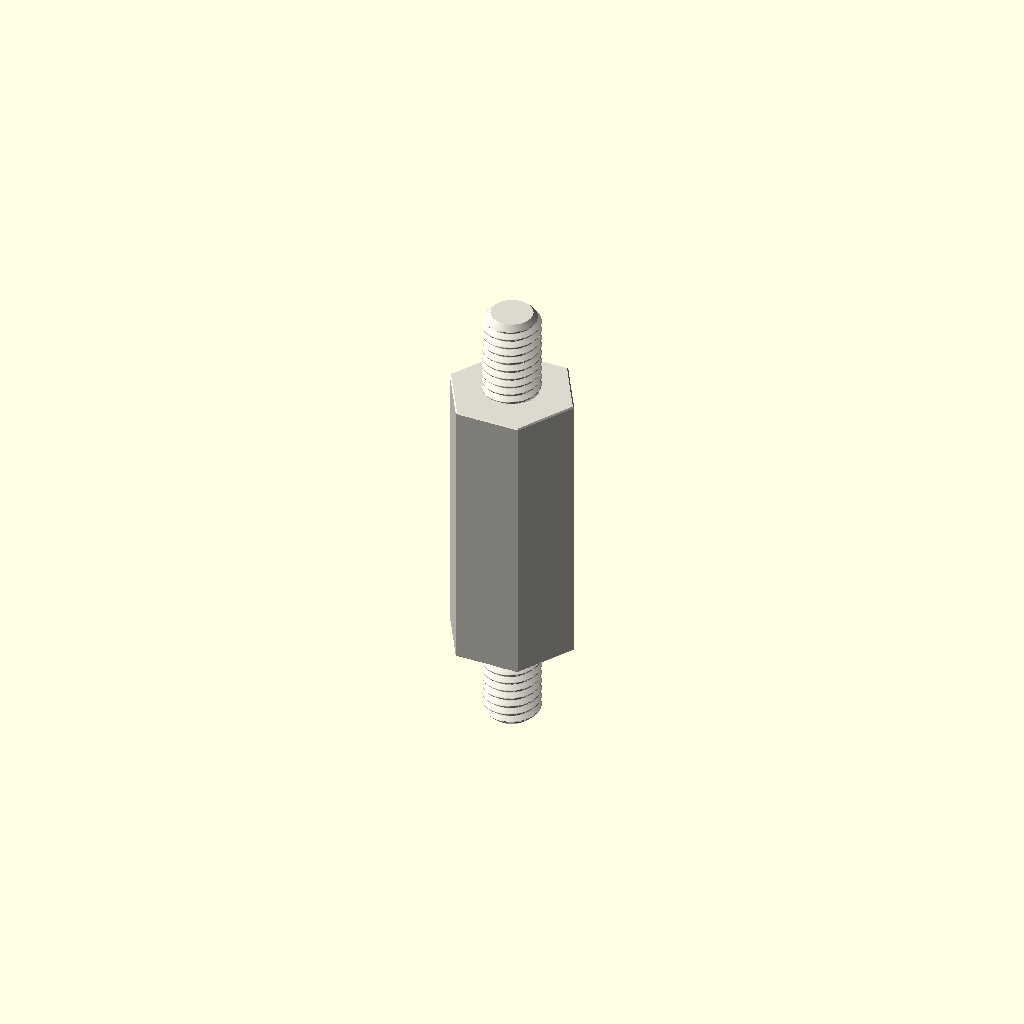
Cell 1: the model at its default parameters.
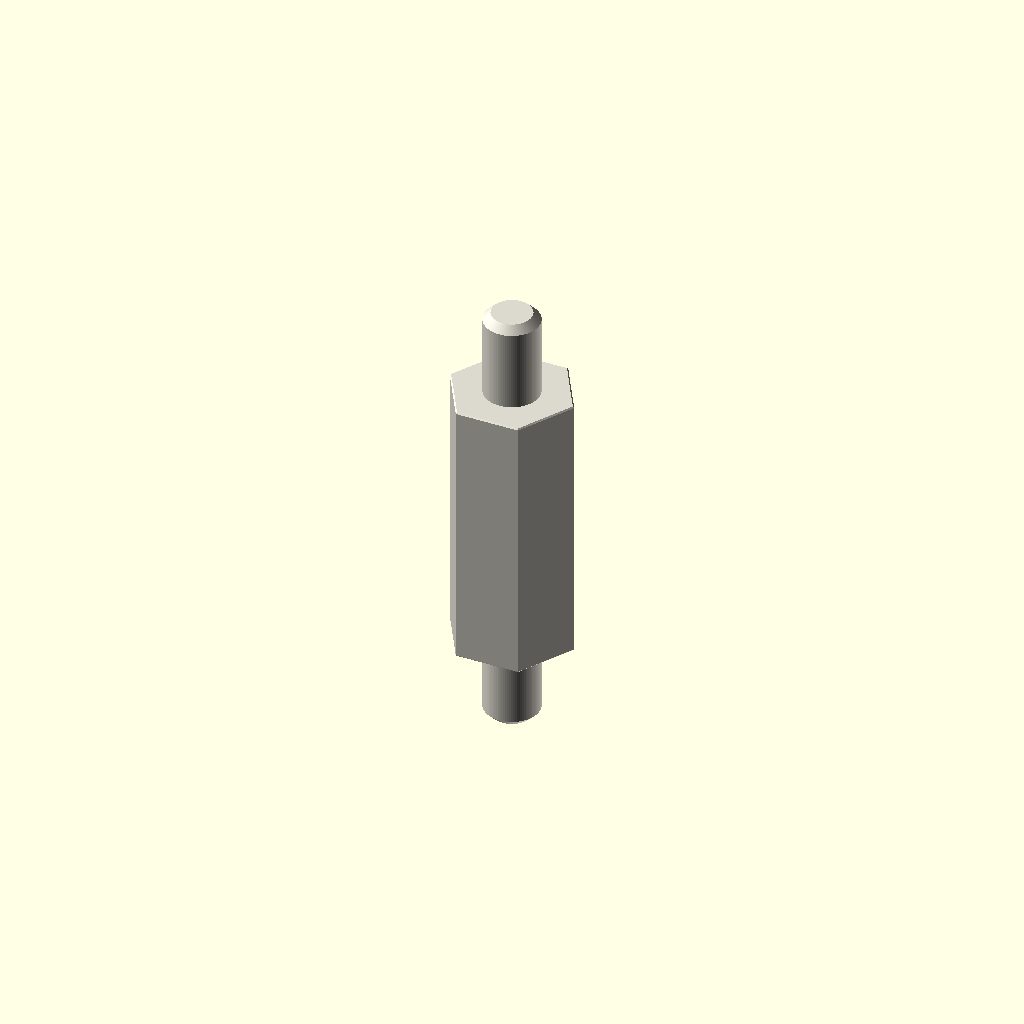
Cell 2: the same model with variant = "display".
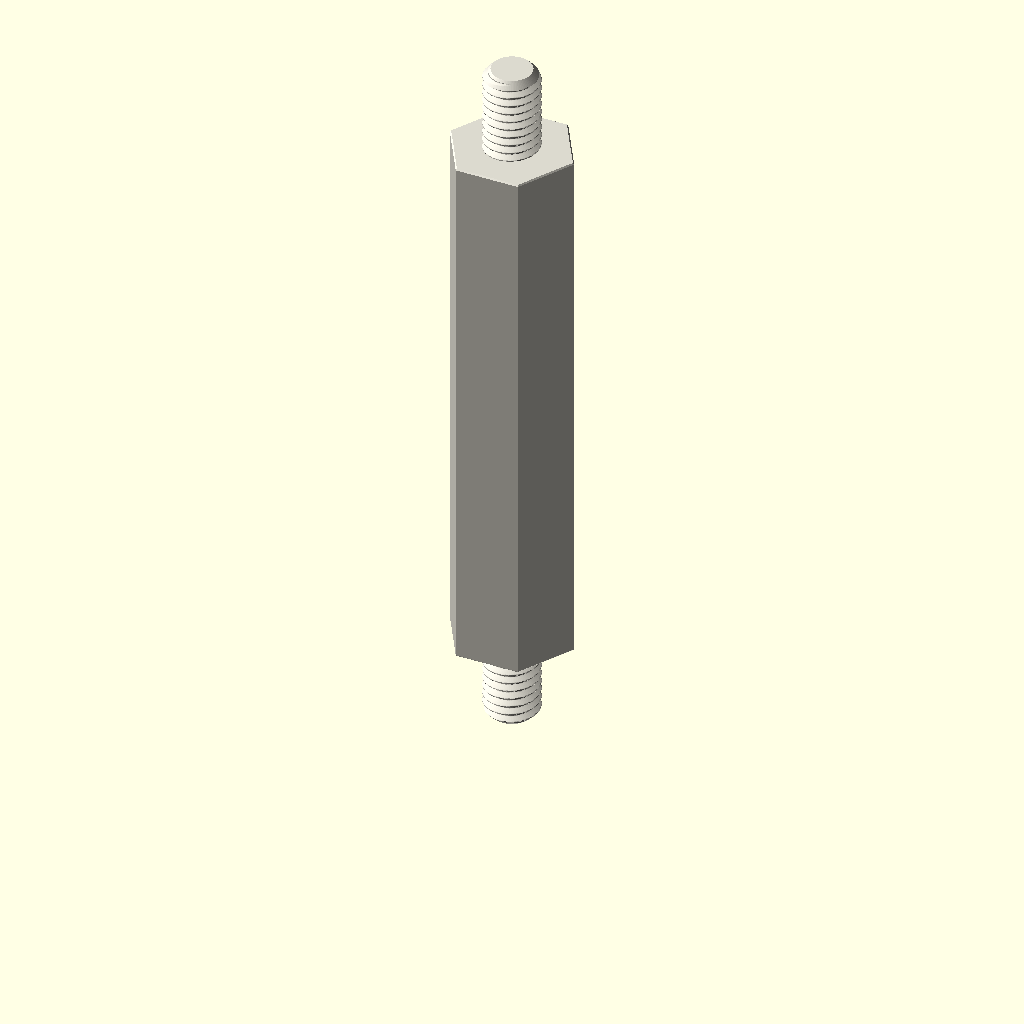
Cell 3: depth_mm = 50 (everything else at default).
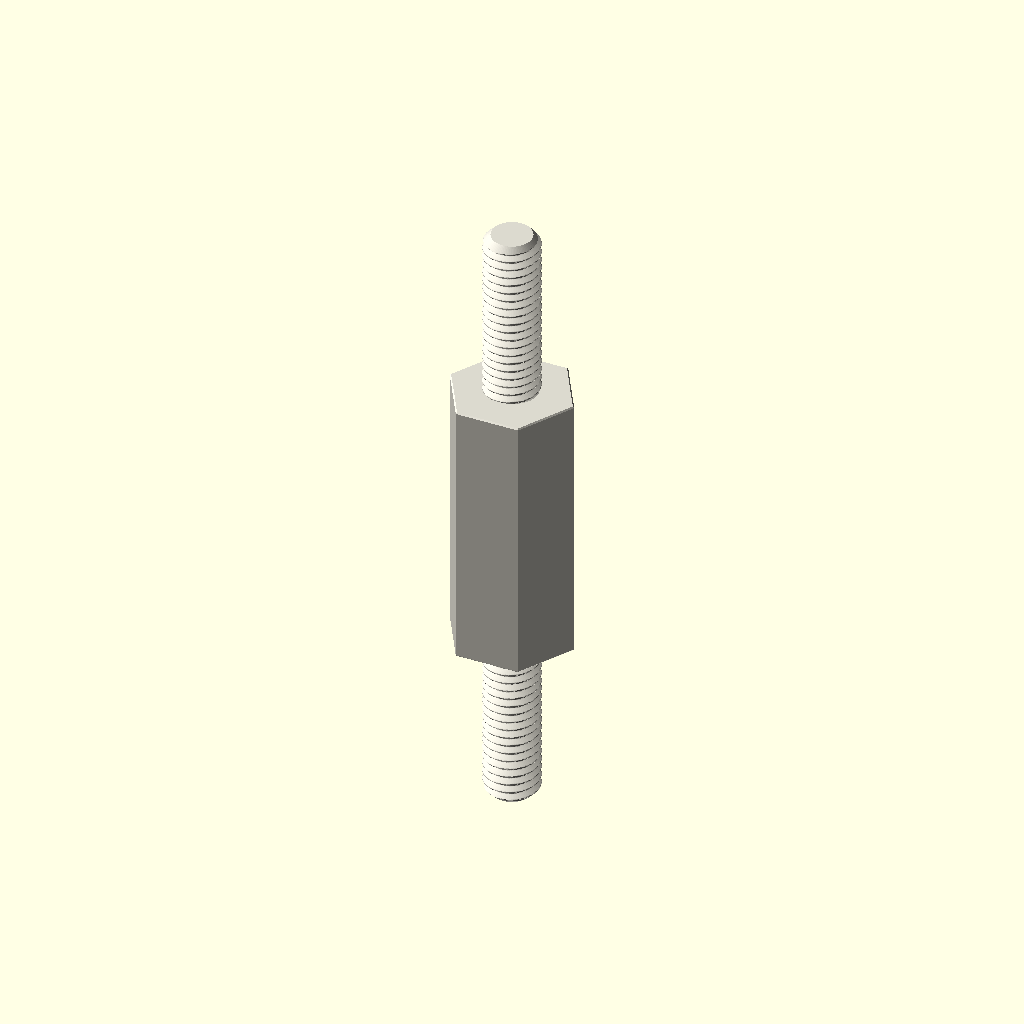
Cell 4: stud_length_mm = 16 (everything else at default).
All cells are drawn from one camera (rotation 55°, 0°, 25°, orthographic, colour scheme Cornfield), so only the parameter changes between them.
OpenSCAD source file parts/hardware_standoff_m5_stud_to_stud_hexagon_nylon_white_10_mm_across_flats_8_mm_stud_length_25_mm_depth/scad/working.scad:
// OOMP generic catalogue model; units: mm.
// Stud length is additional to body depth. Tapping depths are model assumptions.
variant = "full"; // [full, display]
family = "standoff";
connection_type = "stud_to_stud";
depth_mm = 25;
stud_length_mm = 8;
tapped_depth_mm = 0;
bore_mm = 3.2;
outer_diameter_mm = 7;
across_flats_mm = 10;
thread_nominal_diameter_mm = 5;
thread_pitch_mm = 0.8;
edge_chamfer_mm = 0.12;
mouth_chamfer_mm = 0.2;
angular_segments = 96;
samples_per_pitch = 16;

// Boundary travels up the outside, then down any tapped/plain bore.
// Equal-height rings at shoulders form the annular shoulder faces.
n = angular_segments;
threaded = family == "standoff";
has_stud = connection_type == "stud_to_tapped" || connection_type == "stud_to_stud";
two_studs = connection_type == "stud_to_stud";
through = !threaded || connection_type == "tapped_to_tapped";
pitch = thread_pitch_mm;
diameter = threaded ? thread_nominal_diameter_mm : bore_mm;
minor = diameter - 5*sqrt(3)*pitch/8;
transition = mouth_chamfer_mm + (threaded ? 5*sqrt(3)*pitch/16 : 0);
tip_chamfer = mouth_chamfer_mm + 17*sqrt(3)*pitch/48;
function sorted(v) = len(v)<=1 ? v : let(p=v[0])
    concat(sorted([for(x=v) if(x<p-1e-8) x]), [p], sorted([for(x=v) if(x>p+1e-8) x]));
function reverse(v) = [for(i=[len(v)-1:-1:0]) v[i]];
function theta(i) = i*360/n;
function fract(x) = x-floor(x);
function phase_distance(i,z) = abs(fract(z/pitch-theta(i)/360+0.5)-0.5);
function thread_r(i,z) = minor/2 + min(5*sqrt(3)*pitch/16,
    max(0,(phase_distance(i,z)-0.125)*pitch*sqrt(3)));
function stud_r(i,z,tip) = min(diameter/2 - (variant=="full" ?
    min(17*sqrt(3)*pitch/48,max(0,(phase_distance(i,z)-0.0625)*pitch*sqrt(3))) : 0),
    diameter/2-tip_chamfer+abs(z-tip));
function body_r(i,z) = (threaded ? across_flats_mm/2/cos(theta(i)%60-30) : outer_diameter_mm/2)
    - max(0,edge_chamfer_mm-min(z,depth_mm-z));
function bore_r(i,z) = max(threaded ? (variant=="full" ? thread_r(i,z) : minor/2) : diameter/2,
    diameter/2+mouth_chamfer_mm-(through ? min(z,depth_mm-z) : depth_mm-z));
function stud_z(a,b,tip) = let(count=variant=="full" ? ceil(stud_length_mm/pitch*samples_per_pitch) : 1)
    sorted(concat([for(i=[0:count]) a+(b-a)*i/count], [tip==a ? tip+tip_chamfer : tip-tip_chamfer]));
body_z = sorted([0,edge_chamfer_mm,depth_mm-edge_chamfer_mm,depth_mm]);
low = through ? 0 : depth_mm-tapped_depth_mm;
count = threaded && variant=="full" ? ceil((depth_mm-low)/pitch*samples_per_pitch) : 1;
bore_z = two_studs ? [] : reverse(sorted(concat(
    [for(i=[0:count]) low+(depth_mm-low)*i/count],
    [depth_mm-mouth_chamfer_mm,depth_mm-transition],
    through ? [mouth_chamfer_mm,transition] : [])));
// Ring descriptors: [height, kind, tip]. Kind: 0 body, 1 stud, 2 bore.
rings = concat(
    has_stud ? [for(z=stud_z(-stud_length_mm,0,-stud_length_mm)) [z,1,-stud_length_mm]] : [],
    [for(z=body_z) [z,0,0]],
    two_studs ? [for(z=stud_z(depth_mm,depth_mm+stud_length_mm,depth_mm+stud_length_mm)) [z,1,depth_mm+stud_length_mm]] : [],
    [for(z=bore_z) [z,2,0]]);
function radius(i,ring) = ring[1]==0 ? body_r(i,ring[0]) :
    ring[1]==1 ? stud_r(i,ring[0],ring[2]) : bore_r(i,ring[0]);
points = concat([for(ring=rings) for(i=[0:n-1])
    [radius(i,ring)*cos(theta(i)),radius(i,ring)*sin(theta(i)),ring[0]]],
    through ? [] : [[0,0,rings[0][0]],[0,0,rings[len(rings)-1][0]]]);
center = len(rings)*n;
last = (len(rings)-1)*n;
// OpenSCAD winding is opposite to STL winding.
faces = concat(
    [for(j=[0:len(rings)-(through ? 1 : 2)]) for(i=[0:n-1]) each
        let(a=j*n+i,b=j*n+(i+1)%n,c=((j+1)%len(rings))*n+(i+1)%n,d=((j+1)%len(rings))*n+i)
        [[a,c,b],[a,d,c]]],
    through ? [] : [for(i=[0:n-1]) each let(k=(i+1)%n)
        [[center,i,k],[center+1,last+k,last+i]]]);
assert(family=="spacer" || family=="standoff");
assert(!threaded || connection_type=="tapped_to_tapped" || has_stud);
assert(depth_mm>0 && diameter>0 && pitch>0);
assert(variant=="full" || variant=="display");
assert(n>=24 && n%12==0 && samples_per_pitch>=8);
assert(mouth_chamfer_mm>0 && mouth_chamfer_mm<depth_mm/2);
assert(edge_chamfer_mm>=0 && edge_chamfer_mm<depth_mm/2);
assert(diameter+4*max(mouth_chamfer_mm,edge_chamfer_mm) < (threaded ? across_flats_mm : outer_diameter_mm));
assert(!has_stud || stud_length_mm>2*mouth_chamfer_mm);
assert(!through || !threaded || 2*transition<depth_mm);
assert(connection_type!="stud_to_tapped" || (tapped_depth_mm>transition && tapped_depth_mm<depth_mm));
color([0.86,0.85,0.81]) polyhedron(points=points,faces=faces,convexity=20);
Parameter table extracted from the source (name, type, default, range or options):
variant: string, default "full", options "full", "display"
family: string, default "standoff"
connection_type: string, default "stud_to_stud"
depth_mm: number, default 25
stud_length_mm: number, default 8
tapped_depth_mm: number, default 0
bore_mm: number, default 3.2
outer_diameter_mm: number, default 7
across_flats_mm: number, default 10
thread_nominal_diameter_mm: number, default 5
thread_pitch_mm: number, default 0.8
edge_chamfer_mm: number, default 0.12
mouth_chamfer_mm: number, default 0.2
angular_segments: number, default 96
samples_per_pitch: number, default 16
